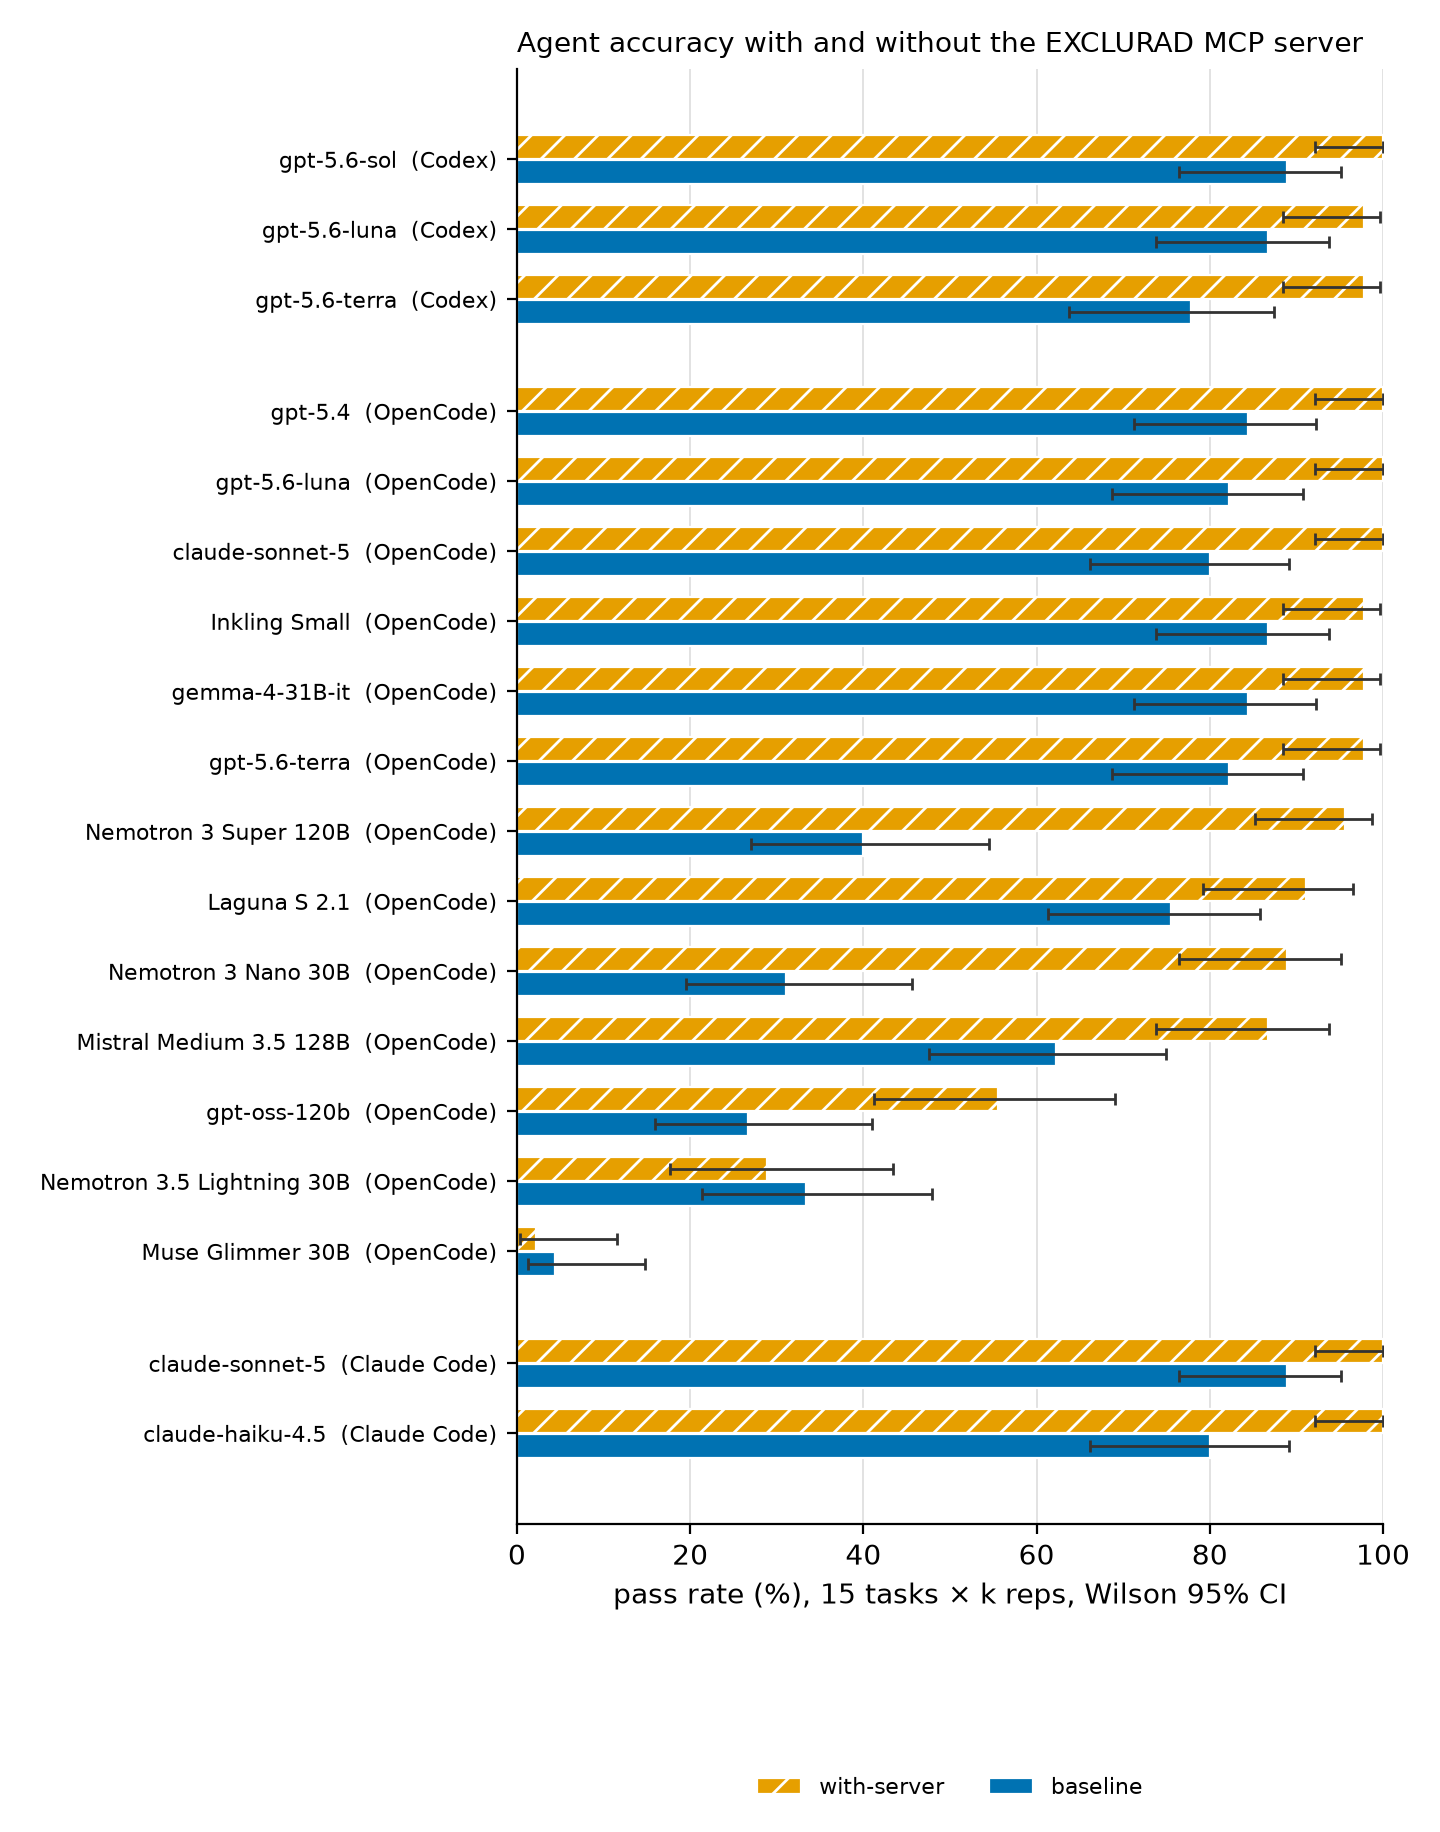

The file beside this chart, header and first rows:
harness, model, server, condition, n, passed, pass_rate_pct, ci_lo_pct, ci_hi_pct
Claude Code, claude-haiku-4.5, 0.1.2, with-server, 45, 45, 100.0, 92.1, 100.0
Claude Code, claude-haiku-4.5, 0.1.0, baseline, 45, 36, 80.0, 66.2, 89.1
Claude Code, claude-sonnet-5, 0.1.2, with-server, 45, 45, 100.0, 92.1, 100.0
Claude Code, claude-sonnet-5, 0.1.0, baseline, 45, 40, 88.9, 76.5, 95.2
OpenCode, Muse-Glimmer-30B, 0.1.2, with-server, 45, 1, 2.2, 0.4, 11.6
OpenCode, Muse-Glimmer-30B, 0.1.1, baseline, 45, 2, 4.4, 1.2, 14.8
OpenCode, NVIDIA-Nemotron-3.5-Lightning-30B-A3B-NV…, 0.1.2, with-server, 45, 13, 28.9, 17.7, 43.4
OpenCode, NVIDIA-Nemotron-3.5-Lightning-30B-A3B-NV…, 0.1.1, baseline, 45, 15, 33.3, 21.4, 47.9
OpenCode, gpt-oss-120b, 0.1.2, with-server, 45, 25, 55.6, 41.2, 69.1
OpenCode, gpt-oss-120b, 0.1.1, baseline, 45, 12, 26.7, 16.0, 41.0
OpenCode, Mistral-Medium-3.5-128B, 0.1.2, with-server, 45, 39, 86.7, 73.8, 93.7
OpenCode, Mistral-Medium-3.5-128B, 0.1.1, baseline, 45, 28, 62.2, 47.6, 74.9
OpenCode, NVIDIA-Nemotron-3-Nano-30B-A3B-BF16, 0.1.2, with-server, 45, 40, 88.9, 76.5, 95.2
OpenCode, NVIDIA-Nemotron-3-Nano-30B-A3B-BF16, 0.1.1, baseline, 45, 14, 31.1, 19.5, 45.7
OpenCode, Laguna-S-2.1-NVFP4, 0.1.2, with-server, 45, 41, 91.1, 79.3, 96.5
OpenCode, Laguna-S-2.1-NVFP4, 0.1.1, baseline, 45, 34, 75.6, 61.3, 85.8
OpenCode, NVIDIA-Nemotron-3-Super-120B-A12B-FP8, 0.1.2, with-server, 45, 43, 95.6, 85.2, 98.8
OpenCode, NVIDIA-Nemotron-3-Super-120B-A12B-FP8, 0.1.1, baseline, 45, 18, 40.0, 27.0, 54.5
OpenCode, gpt-5.6-terra, 0.1.2, with-server, 45, 44, 97.8, 88.4, 99.6
OpenCode, gpt-5.6-terra, 0.1.1, baseline, 45, 37, 82.2, 68.7, 90.7
OpenCode, gemma-4-31B-it, 0.1.2, with-server, 45, 44, 97.8, 88.4, 99.6
OpenCode, gemma-4-31B-it, 0.1.1, baseline, 45, 38, 84.4, 71.2, 92.2
OpenCode, Inkling-Small-NVFP4, 0.1.2, with-server, 45, 44, 97.8, 88.4, 99.6
OpenCode, Inkling-Small-NVFP4, 0.1.1, baseline, 45, 39, 86.7, 73.8, 93.7
OpenCode, claude-sonnet-5, 0.1.2, with-server, 45, 45, 100.0, 92.1, 100.0
OpenCode, claude-sonnet-5, 0.1.1, baseline, 45, 36, 80.0, 66.2, 89.1
OpenCode, gpt-5.6-luna, 0.1.2, with-server, 45, 45, 100.0, 92.1, 100.0
OpenCode, gpt-5.6-luna, 0.1.1, baseline, 45, 37, 82.2, 68.7, 90.7
OpenCode, gpt-5.4, 0.1.2, with-server, 45, 45, 100.0, 92.1, 100.0
OpenCode, gpt-5.4, 0.1.1, baseline, 45, 38, 84.4, 71.2, 92.2
Codex, gpt-5.6-terra, 0.1.2, with-server, 45, 44, 97.8, 88.4, 99.6
Codex, gpt-5.6-terra, 0.1.1, baseline, 45, 35, 77.8, 63.7, 87.5
Codex, gpt-5.6-luna, 0.1.2, with-server, 45, 44, 97.8, 88.4, 99.6
Codex, gpt-5.6-luna, 0.1.1, baseline, 45, 39, 86.7, 73.8, 93.7
Codex, gpt-5.6-sol, 0.1.2, with-server, 45, 45, 100.0, 92.1, 100.0
Codex, gpt-5.6-sol, 0.1.1, baseline, 45, 40, 88.9, 76.5, 95.2
